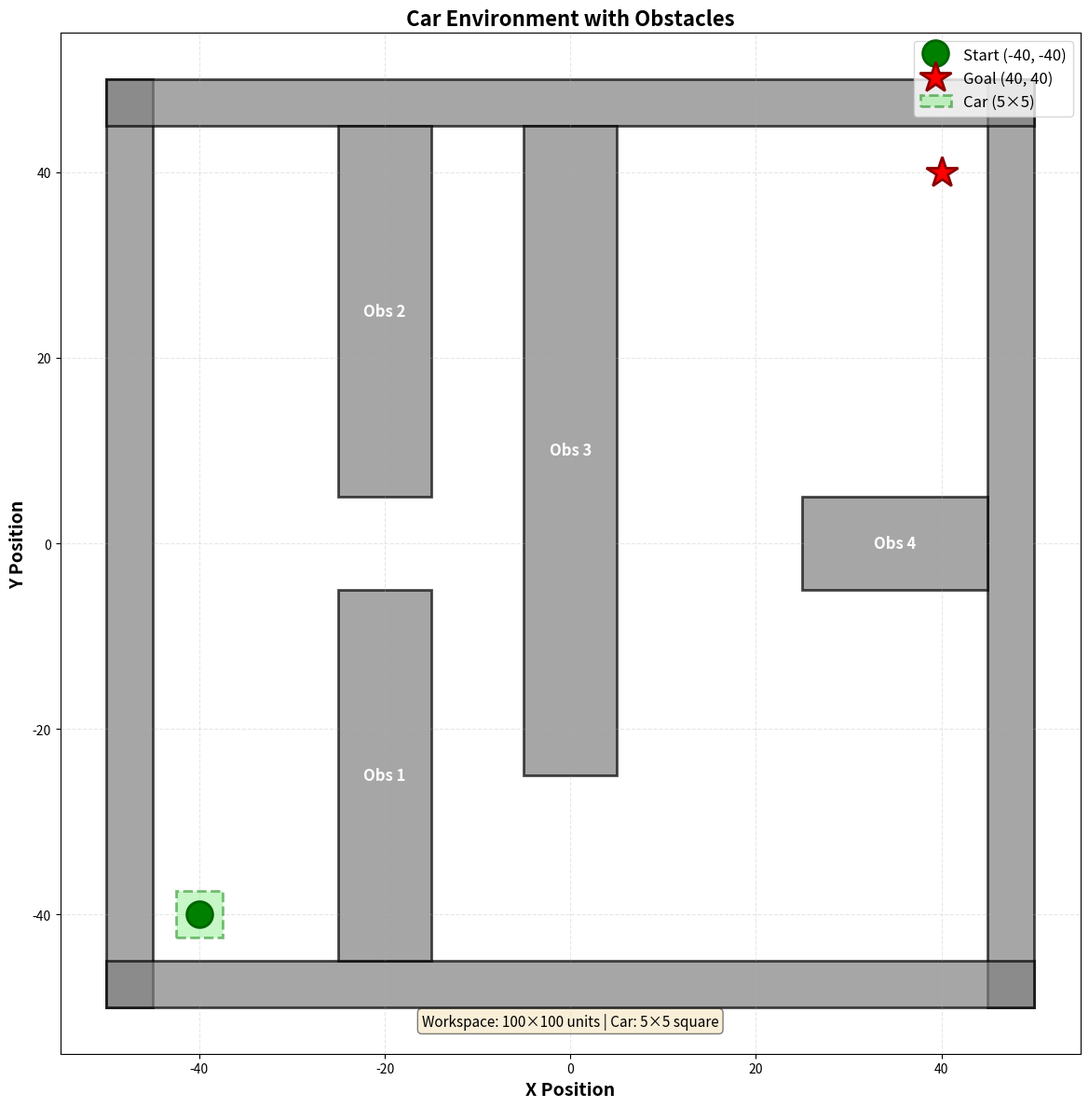

Here is the Python script that generated this plot:
#!/usr/bin/env python3
"""
Plot the car environment with obstacles, start, and goal
"""
import matplotlib.pyplot as plt
from matplotlib.patches import Rectangle as RectPatch
import sys

# Define obstacles (matching the C++ code)
obstacles = [
    # Left wall
    {'x': -50, 'y': -50, 'width': 5, 'height': 100},
    # Right wall
    {'x': 45, 'y': -50, 'width': 5, 'height': 100},
    # Top wall
    {'x': -50, 'y': 45, 'width': 100, 'height': 5},
    # Bottom wall
    {'x': -50, 'y': -50, 'width': 100, 'height': 5},
    # Obstacle 5
    {'x': -25, 'y': -45, 'width': 10, 'height': 40},
    # Obstacle 6
    {'x': -25, 'y': 5, 'width': 10, 'height': 40},
    # Obstacle 7
    {'x': -5, 'y': -25, 'width': 10, 'height': 70},
    # Obstacle 8
    {'x': 25, 'y': -5, 'width': 20, 'height': 10}
]

# Start and goal positions
start_x, start_y = -40.0, -40.0
goal_x, goal_y = 40.0, 40.0

def plot_environment(output_file='car_environment.png'):
    """Plot the car environment"""
    fig, ax = plt.subplots(figsize=(12, 12))
    
    # Draw obstacles
    for i, obs in enumerate(obstacles):
        rect = RectPatch((obs['x'], obs['y']), obs['width'], obs['height'],
                        linewidth=2, edgecolor='black', facecolor='gray', alpha=0.7, zorder=1)
        ax.add_patch(rect)
        
        # Label interior obstacles
        if i >= 4:
            cx = obs['x'] + obs['width']/2
            cy = obs['y'] + obs['height']/2
            ax.text(cx, cy, f'Obs {i-3}', ha='center', va='center', 
                   fontsize=12, fontweight='bold', color='white')
    
    # Mark start and goal
    ax.plot(start_x, start_y, 'go', markersize=20, label='Start (-40, -40)', 
            zorder=5, markeredgecolor='darkgreen', markeredgewidth=2)
    ax.plot(goal_x, goal_y, 'r*', markersize=25, label='Goal (40, 40)', 
            zorder=5, markeredgecolor='darkred', markeredgewidth=2)
    
    # Add 5x5 car footprint at start for reference
    car_size = 5.0
    half_car = car_size / 2.0
    car_rect = RectPatch((start_x - half_car, start_y - half_car), car_size, car_size,
                         linewidth=2, edgecolor='green', facecolor='lightgreen', 
                         alpha=0.5, zorder=4, linestyle='--', label='Car (5×5)')
    ax.add_patch(car_rect)
    
    # Labels and formatting
    ax.set_xlabel('X Position', fontsize=14, fontweight='bold')
    ax.set_ylabel('Y Position', fontsize=14, fontweight='bold')
    ax.set_title('Car Environment with Obstacles', fontsize=16, fontweight='bold')
    ax.set_aspect('equal')
    ax.grid(True, alpha=0.3, linestyle='--')
    ax.legend(fontsize=12, loc='upper right')
    ax.set_xlim(-55, 55)
    ax.set_ylim(-55, 55)
    
    # Add annotations
    ax.text(0, -52, 'Workspace: 100×100 units | Car: 5×5 square', 
           ha='center', fontsize=11, style='italic',
           bbox=dict(boxstyle='round', facecolor='wheat', alpha=0.5))
    
    plt.tight_layout()
    plt.savefig(output_file, dpi=150, bbox_inches='tight')
    print(f'Saved: {output_file}')
    plt.close()

if __name__ == "__main__":
    if len(sys.argv) > 1:
        output_file = sys.argv[1]
    else:
        output_file = 'car_environment.png'
    
    plot_environment(output_file)
